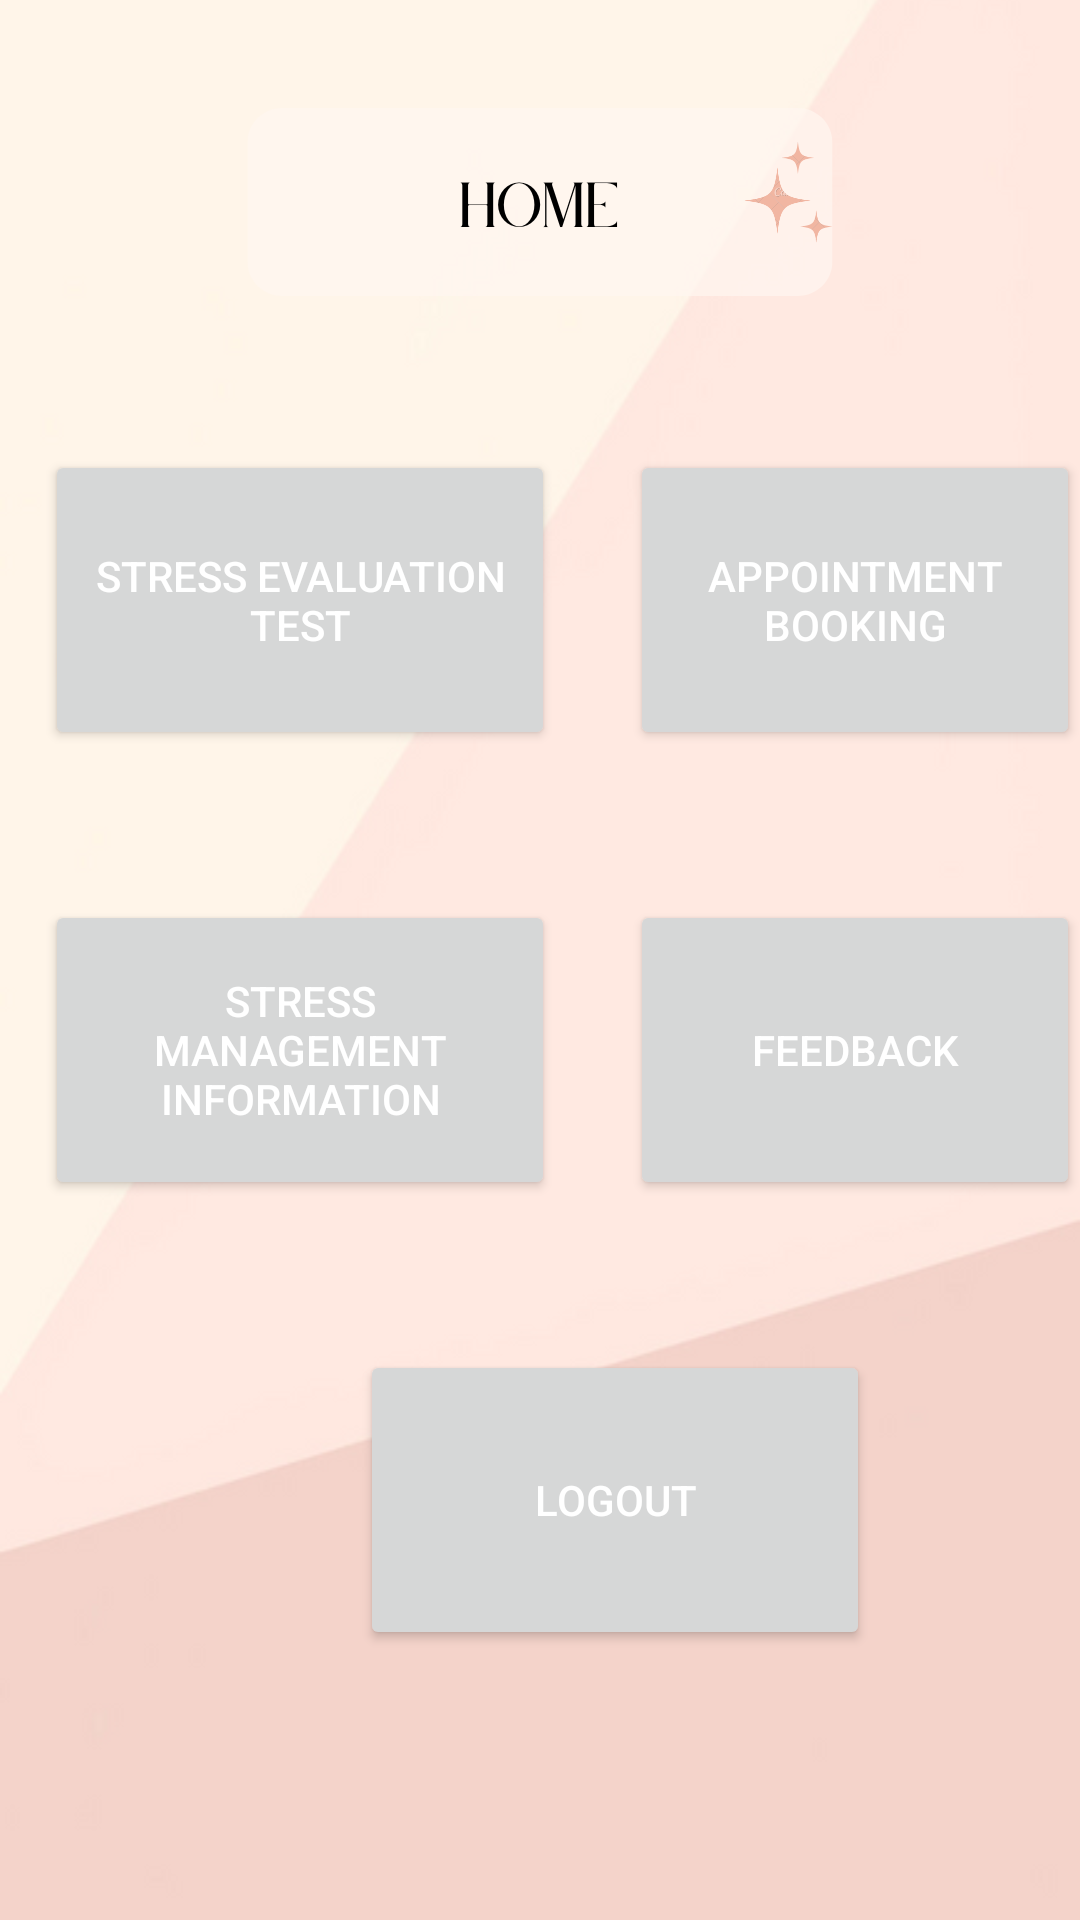

Write the Android layout XML for this screen, with the resource values it uses.
<!-- AndroidManifest.xml: application theme Theme.Destresser -->
<!-- res/layout/activity_home.xml -->
<?xml version="1.0" encoding="utf-8"?>
<RelativeLayout xmlns:android="http://schemas.android.com/apk/res/android"
    xmlns:app="http://schemas.android.com/apk/res-auto"
    xmlns:tools="http://schemas.android.com/tools"
    android:layout_width="wrap_content"
    android:layout_height="wrap_content"
    android:background="@drawable/home_page"
    tools:context=".HomeActivity">

    <Button
        android:id="@+id/buttonTest"
        android:layout_width="170dp"
        android:layout_height="100dp"
        android:layout_marginStart="15dp"
        android:layout_marginTop="150dp"
        android:text="STRESS EVALUATION TEST"
        android:textColor="@color/white" />

    <Button
        android:id="@+id/buttonInfo"
        android:layout_width="170dp"
        android:layout_height="100dp"
        android:layout_marginStart="15dp"
        android:layout_marginTop="300dp"
        android:text="STRESS MANAGEMENT INFORMATION"
        android:textColor="@color/white" />

    <Button
        android:id="@+id/buttonAppointment"
        android:layout_width="170dp"
        android:layout_height="100dp"
        android:layout_marginStart="210dp"
        android:layout_marginTop="150dp"
        android:text="APPOINTMENT BOOKING"
        android:textColor="@color/white" />

    <Button
        android:id="@+id/buttonFeedback"
        android:layout_width="170dp"
        android:layout_height="100dp"
        android:layout_marginStart="210dp"
        android:layout_marginTop="300dp"
        android:text="FEEDBACK"
        android:textColor="@color/white" />

    <Button
        android:id="@+id/buttonLogout"
        android:layout_width="170dp"
        android:layout_height="100dp"
        android:layout_marginStart="120dp"
        android:layout_marginTop="450dp"
        android:text="LOGOUT"
        android:textColor="@color/white" />

</RelativeLayout>
<!-- resources referenced by this layout -->
<resources>
  <!-- drawable home_page: png bitmap (drawable, 114109 bytes) -->
  <style name="Theme.Destresser" parent="Theme.MaterialComponents.DayNight.DarkActionBar">
          
          <item name="colorPrimary">
              @color/purple_500
          </item>
          <item name="colorPrimaryVariant">
              @color/purple_700
          </item>
          <item name="colorOnPrimary">@color/white
          </item>
          
          <item name="colorSecondary">
              @color/teal_200
          </item>
          <item name="colorSecondaryVariant">
              @color/teal_700
          </item>
          <item name="colorOnSecondary">
              @color/black
          </item>
          
          <item name="android:statusBarColor">
              ?attr/colorPrimaryVariant
          </item>
          
      </style>
  <!-- not gathered from this repository: default colours our renderer supplied (Android Studio template values) -->
  <color name="purple_500">#FF6200EE</color>
  <color name="purple_700">#FF3700B3</color>
  <color name="teal_200">#FF03DAC5</color>
  <color name="teal_700">#FF018786</color>
  <color name="black">#FF000000</color>
  <color name="white">#FFFFFFFF</color>
</resources>
